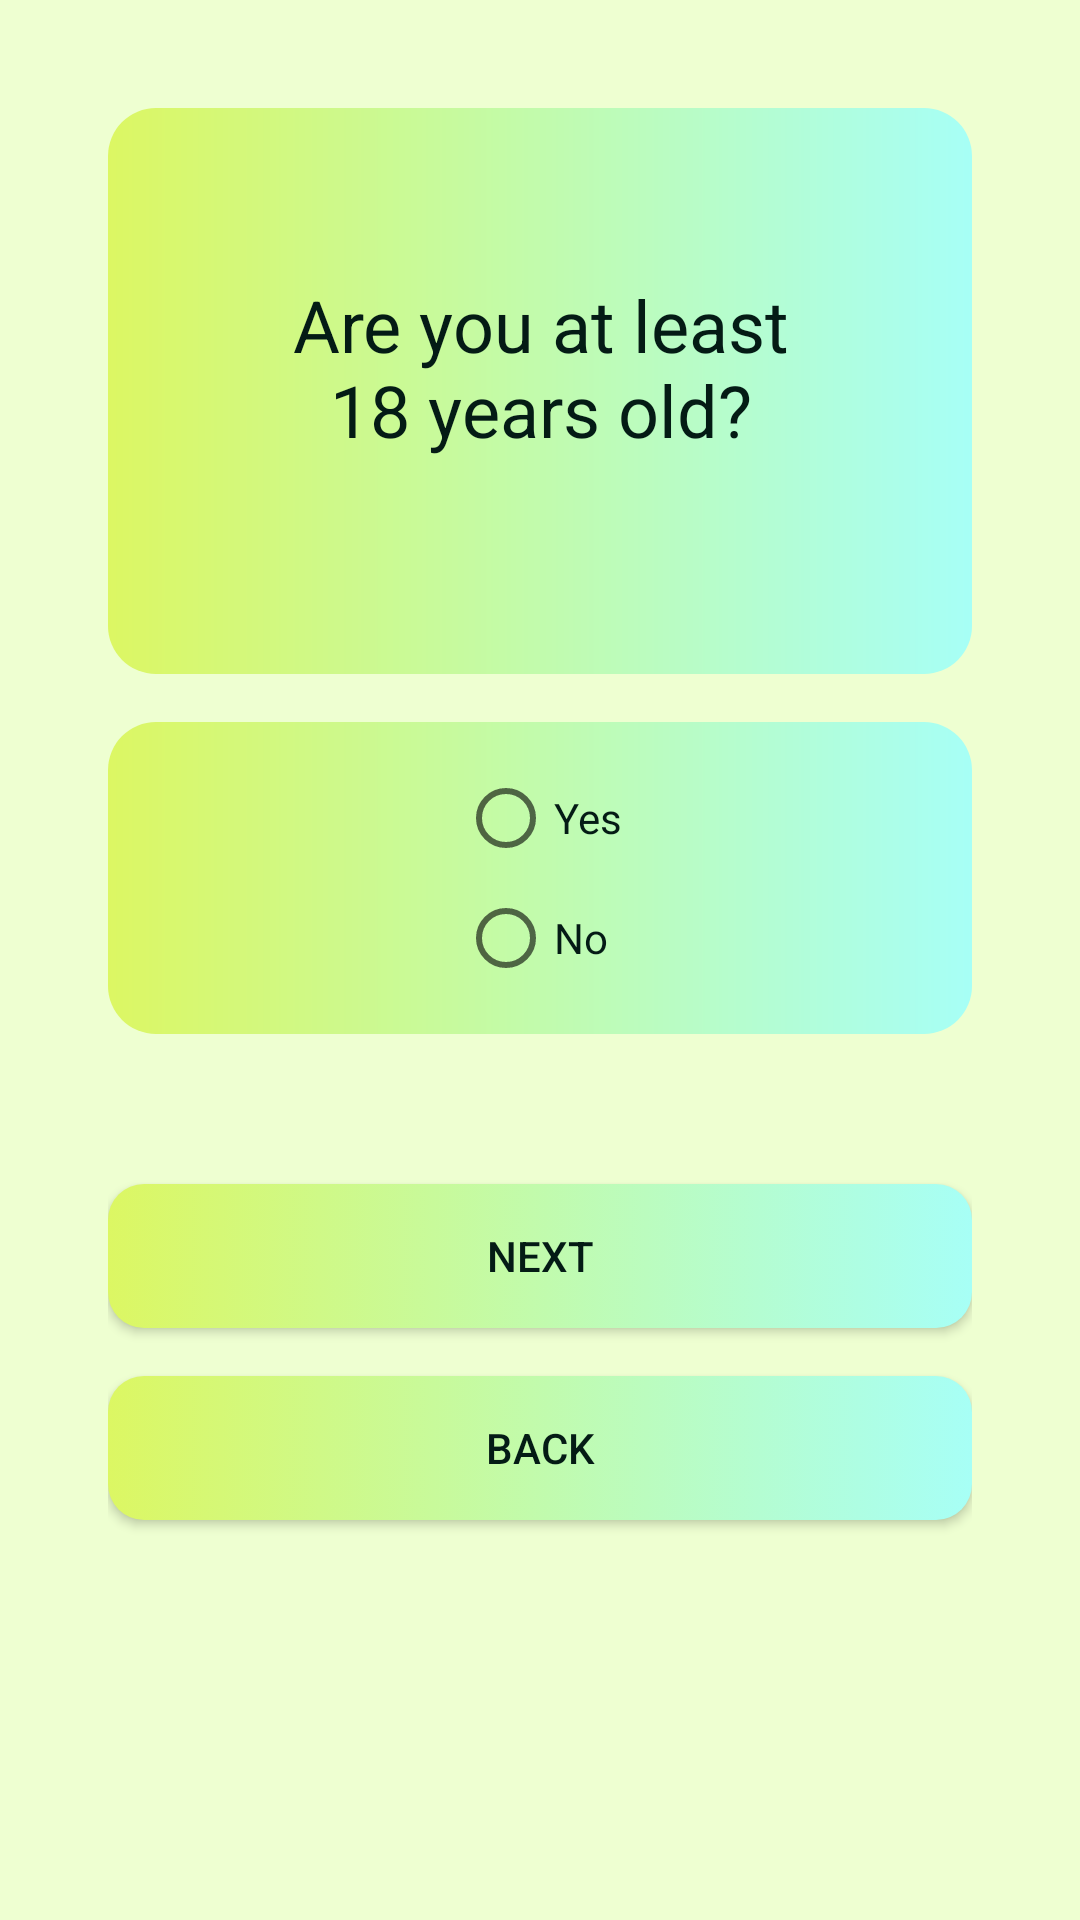

Reconstruct the res/layout file that produces this screen, plus the resources it refers to.
<!-- AndroidManifest.xml: application theme Theme.Loan_Prediction -->
<!-- res/layout/activity_age_check.xml -->
<LinearLayout xmlns:android="http://schemas.android.com/apk/res/android"
    android:layout_width="match_parent"
    android:layout_height="match_parent"
    android:orientation="vertical"
    android:padding="36dp"
    android:background="#EEFFD1">

    <LinearLayout
        android:layout_width="match_parent"
        android:layout_height="wrap_content"
        android:orientation="vertical"
        android:padding="56dp"
        android:background="@drawable/rounded_corner">

        <TextView
            android:id="@+id/textViewAgeCheck"
            android:layout_width="wrap_content"
            android:layout_height="wrap_content"
            android:text="Are you at least 18 years old?"
            android:textSize="24sp"
            android:textAlignment="center"
            android:layout_gravity="center_horizontal"
            android:layout_marginBottom="16dp"
            android:textColor="#041B15"/>
    </LinearLayout>

    <LinearLayout
        android:layout_width="match_parent"
        android:layout_height="wrap_content"
        android:orientation="vertical"
        android:padding="16dp"
        android:background="@drawable/rounded_corner"
        android:layout_marginTop="16dp">

        <RadioGroup
            android:id="@+id/radioGroupAge"
            android:layout_width="wrap_content"
            android:layout_height="wrap_content"
            android:layout_gravity="center_horizontal">

            <RadioButton
                android:id="@+id/radioYes"
                android:layout_width="wrap_content"
                android:layout_height="wrap_content"
                android:text="Yes"
                android:layout_marginBottom="8dp"
                android:textColor="#041B15"/>

            <RadioButton
                android:id="@+id/radioNo"
                android:layout_width="wrap_content"
                android:layout_height="wrap_content"
                android:text="No"
                android:textColor="#041B15"/>
        </RadioGroup>
    </LinearLayout>

    <Button
        android:id="@+id/btnNext"
        android:layout_width="match_parent"
        android:layout_height="wrap_content"
        android:text="Next"
        android:layout_gravity="center_horizontal"
        android:layout_marginTop="50dp"
        android:background="@drawable/button_background"
        android:textColor="#041B15"/>

    <Button
        android:id="@+id/btnBack"
        android:layout_width="match_parent"
        android:layout_height="wrap_content"
        android:text="Back"
        android:layout_gravity="center_horizontal"
        android:layout_marginTop="16dp"
        android:background="@drawable/button_background"
        android:textColor="#041B15"/>
</LinearLayout>
<!-- resources referenced by this layout -->
<resources>
  <!-- drawable button_background (drawable) -->
  <?xml version="1.0" encoding="utf-8"?>
  <selector xmlns:android="http://schemas.android.com/apk/res/android">
      <item android:state_pressed="true">
          <shape android:shape="rectangle">
              <solid android:color="#DCF763"/>
              <corners android:radius="12dp"/>
          </shape>
      </item>
      <item>
          <shape android:shape="rectangle">
              <gradient
                  android:startColor="#DCF763"
                  android:endColor="#A7FFF6"
                  android:type="linear"/>
              <corners android:radius="12dp"/>
          </shape>
      </item>
  </selector>
  <!-- drawable rounded_corner (drawable) -->
  <shape xmlns:android="http://schemas.android.com/apk/res/android">
      <gradient
          android:startColor="#DCF763"
          android:endColor="#A7FFF6"
          android:type="linear"/>
      <corners android:radius="16dp"/>
      <padding android:left="16dp" android:top="16dp" android:right="16dp" android:bottom="16dp"/>
  </shape>
  <style name="Theme.Loan_Prediction" parent="Base.Theme.Loan_Prediction" />
  <style name="Base.Theme.Loan_Prediction" parent="Theme.AppCompat.Light.NoActionBar">
          
          
      </style>
</resources>
